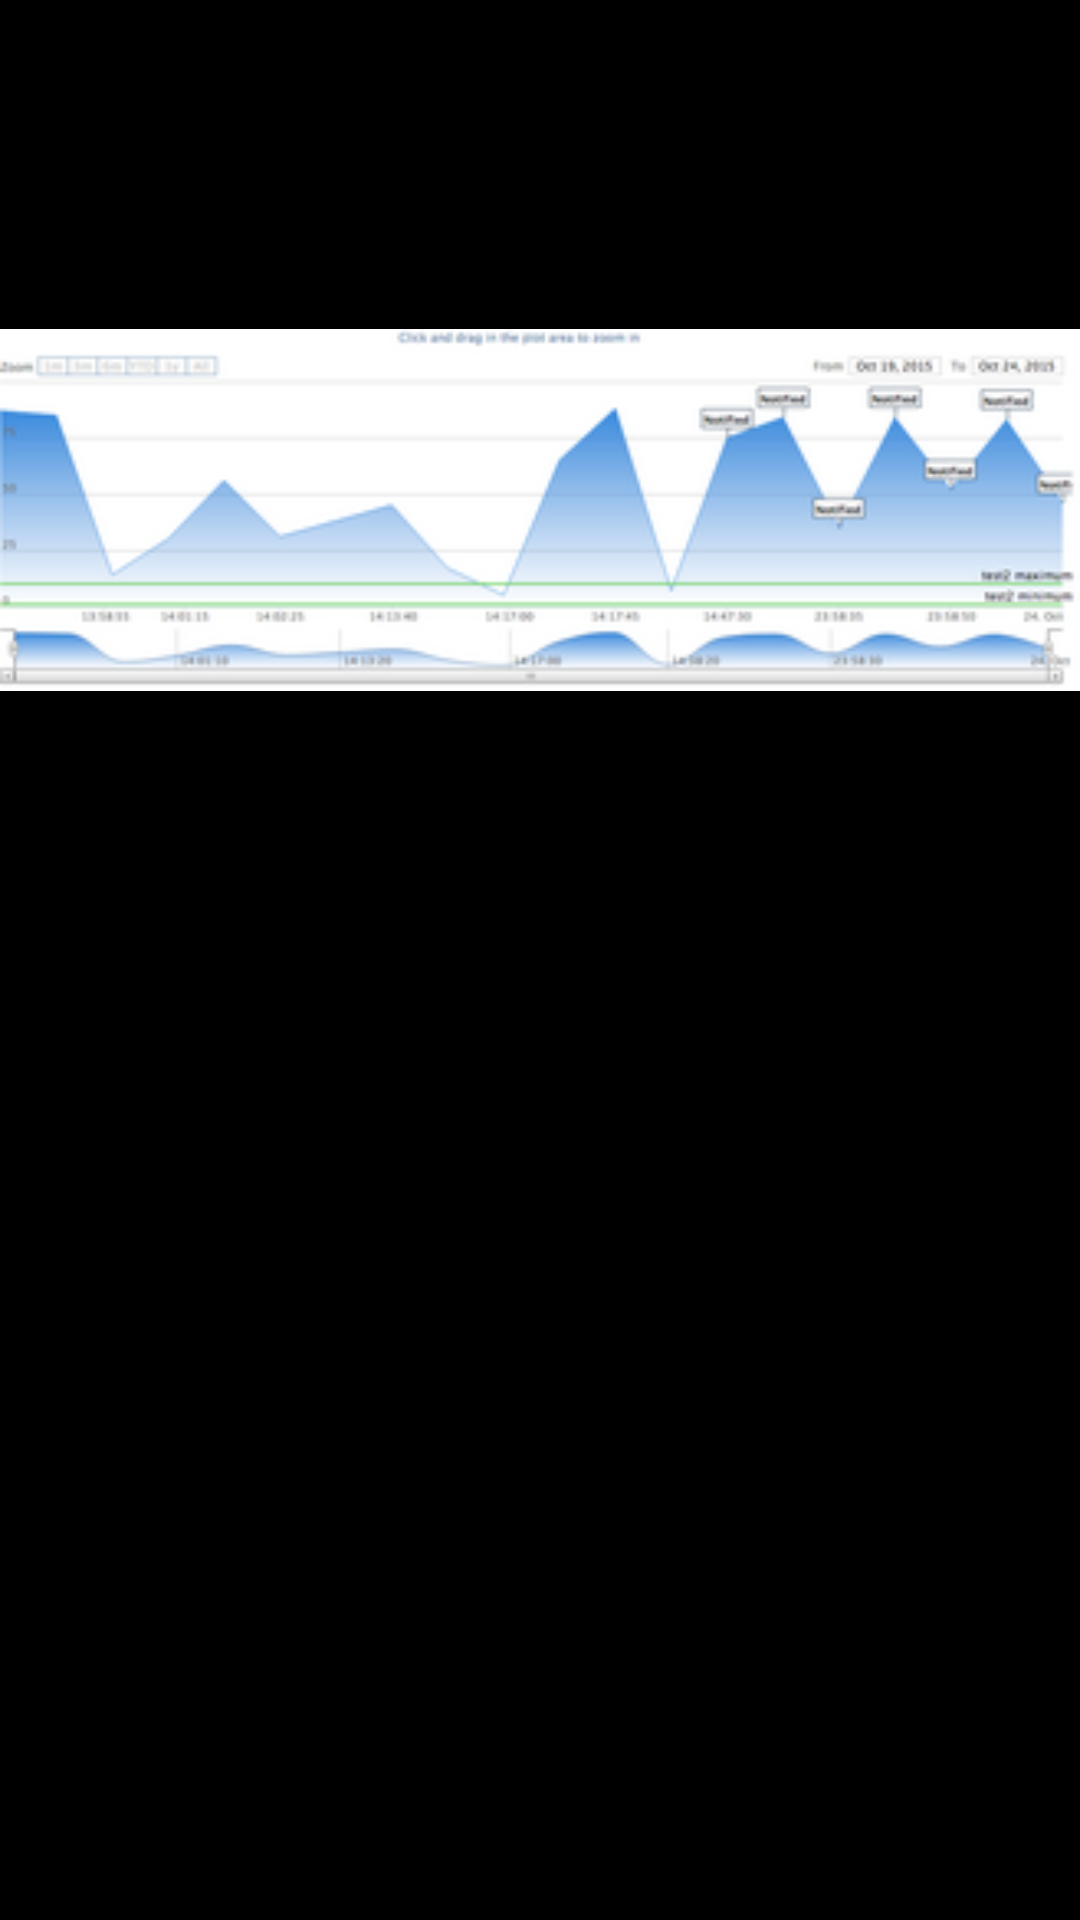

Layout XML and referenced resources for this Android screen:
<!-- AndroidManifest.xml: application theme android:Theme.NoTitleBar -->
<!-- res/layout/tab2.xml -->
<?xml version="1.0" encoding="utf-8"?>
<LinearLayout xmlns:android="http://schemas.android.com/apk/res/android"
    android:layout_width="match_parent" android:layout_height="match_parent"
    android:id="@+id/chart"
    android:orientation="vertical">


    <ImageView
        android:layout_width="match_parent"
        android:layout_height="match_parent"
        android:id="@+id/imageView2"
        android:layout_gravity="center_horizontal"
        android:src="@drawable/chart_spo2"
        android:layout_marginBottom="300dp" />
</LinearLayout>
<!-- resources referenced by this layout -->
<resources>
  <!-- drawable chart_spo2: png bitmap (drawable, 21962 bytes) -->
</resources>
